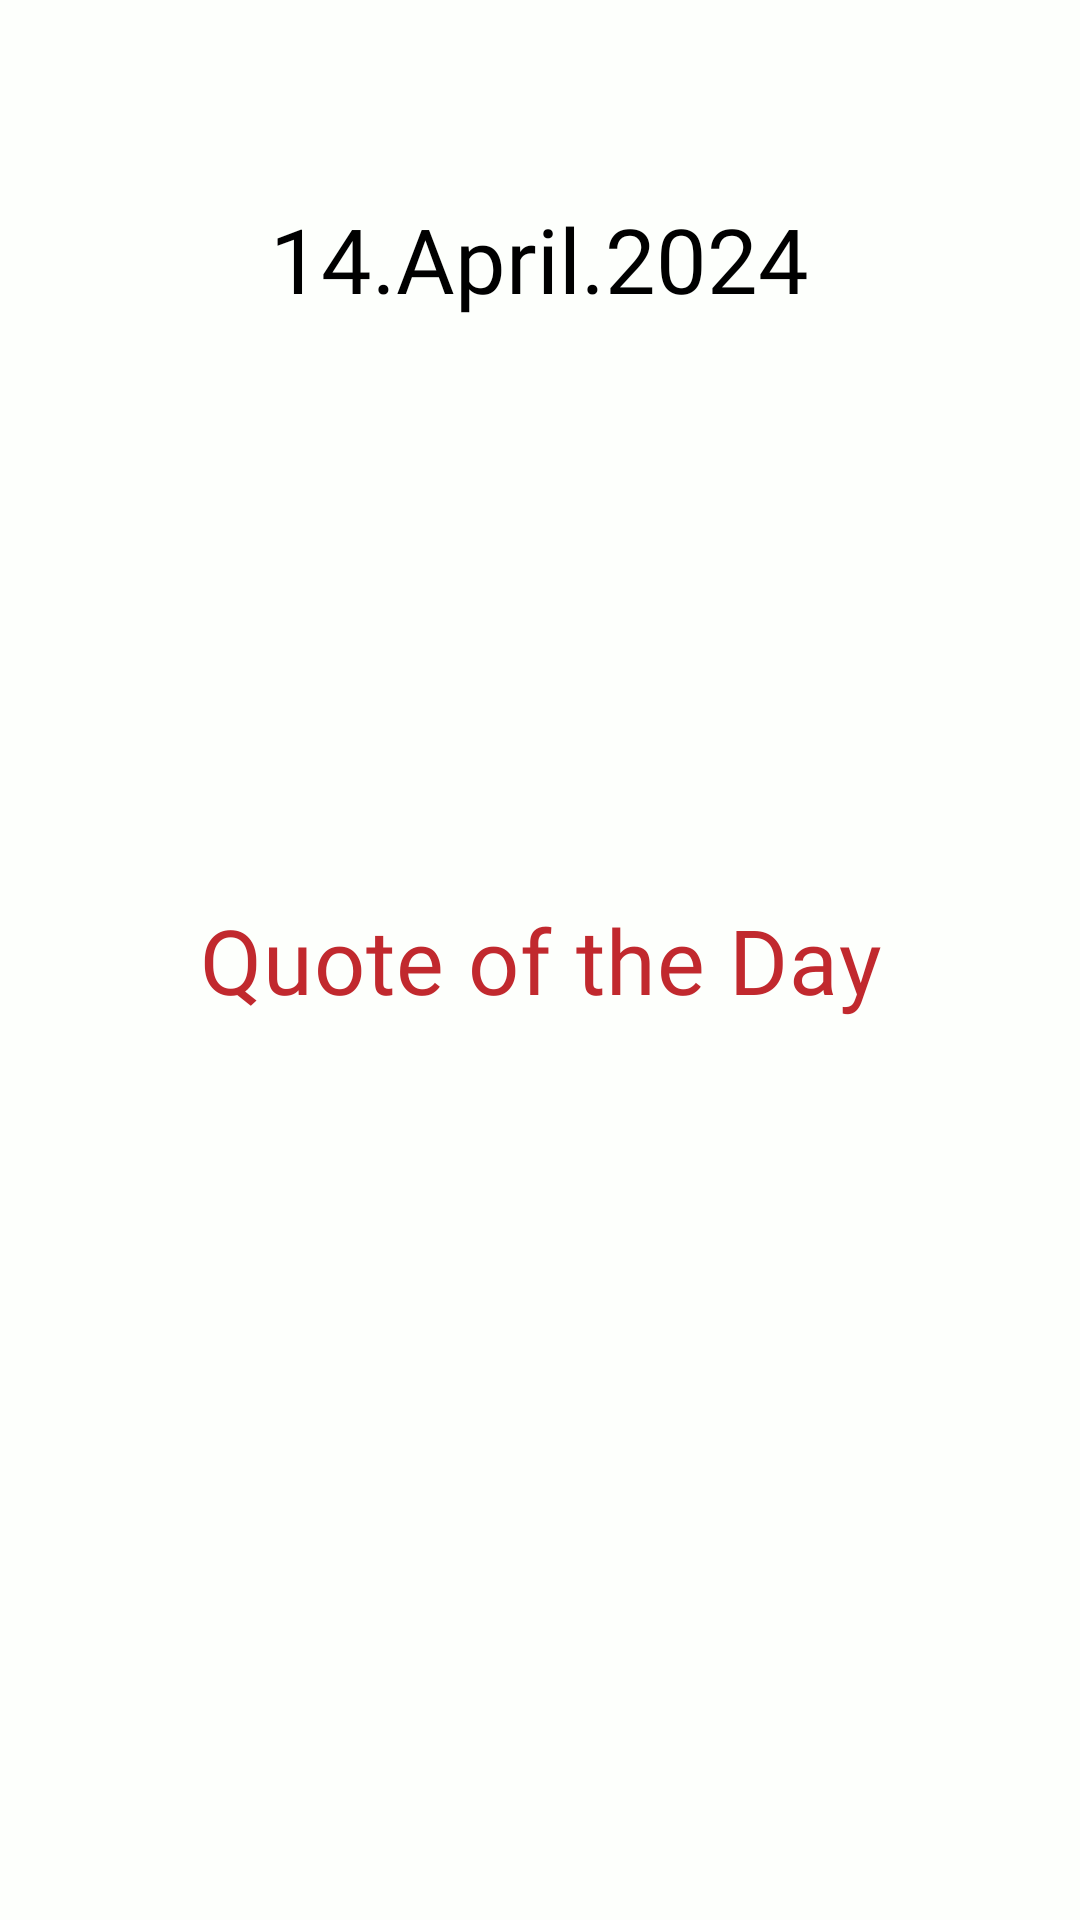

Here is an Android app screen rendered from its layout file. Give the layout XML and the strings, colors and styles it references.
<!-- AndroidManifest.xml: application theme Theme.MyApplication -->
<!-- res/layout/fragment_open.xml -->
<?xml version="1.0" encoding="utf-8"?>
<RelativeLayout xmlns:android="http://schemas.android.com/apk/res/android"
    android:layout_width="match_parent"
    android:layout_height="match_parent"
    android:layout_marginTop="?attr/actionBarSize">


    <RelativeLayout
        android:layout_width="match_parent"
        android:layout_height="wrap_content"
        android:layout_centerInParent="true"
        android:layout_marginRight="20dp"
        android:layout_marginLeft="20dp">

        
        <com.google.android.material.textview.MaterialTextView
            android:id="@+id/tvQuote"
            android:layout_width="match_parent"
            android:layout_height="wrap_content"
            android:gravity="center_horizontal"

            android:text="@string/day"
            android:textAppearance="@style/TextAppearance.MaterialComponents.Headline6"
            android:textColor="@color/text_color"
            android:textSize="30sp"
            android:fontFamily="@font/font_open" />

    </RelativeLayout>

    <RelativeLayout
        android:layout_width="match_parent"
        android:layout_height="wrap_content"
        android:layout_marginTop="50dp">
    <TextView
        android:id="@+id/tvTime"
        android:layout_width="wrap_content"
        android:layout_height="wrap_content"
        android:layout_alignParentTop="true"
        android:layout_centerHorizontal="true"
        android:layout_marginTop="16dp"
        android:text="14.April.2024"
        android:fontFamily="@font/font_timer"
        android:textColor="@color/c_text_color"
        android:textSize="30sp" />

    </RelativeLayout>
</RelativeLayout>
<!-- resources referenced by this layout -->
<resources>
  <color name="c_text_color">#FF000000</color>
  <color name="text_color">#C1292E</color>
  <string name="day">Quote of the Day</string>
  <style name="Theme.MyApplication" parent="Theme.Material3.DayNight.NoActionBar">
          <item name="android:windowBackground">@color/background_color</item>
          <item name="android:textColorPrimary">@color/text_color</item>
          <item name="colorPrimary">@color/button_color</item>
      </style>
  <color name="background_color">#FDFFFC</color>
  <color name="button_color">#235789</color>
</resources>
